Run: headless pygame with SDL's dummy video driver; simulated clock (each Clock.tick advances the game by its frame time, no real sleeping); random seed 0; keys injected as events and as key.get_pressed() state; mouse plan: one left click at the window centre at the start of phase 2, then a move to the lower-right quarter at the start of phase 3.
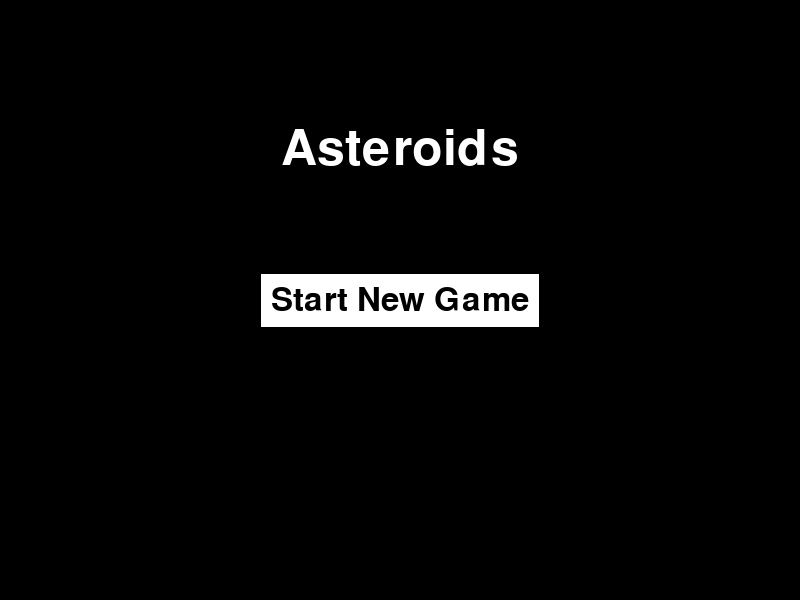
Frame 1 of 4 · flips 1–60 · no input
Frame 2 of 4 · flips 61–180 · clicked the window centre · tapped SPACE, RETURN · held RIGHT (→), D · screen unchanged from frame 1, image omitted
Frame 3 of 4 · flips 181–300 · moved the mouse to the lower-right quarter · held DOWN (↓), S · screen unchanged from frame 2, image omitted
Frame 4 of 4 · flips 301–420 · held LEFT (←), A, UP (↑), W · screen unchanged from frame 3, image omitted

The pygame program that drew these frames:

import pygame
import sys

pygame.init()

SCREEN_WIDTH = 800
SCREEN_HEIGHT = 600

BLACK = (0, 0, 0)
WHITE = (255, 255, 255)

screen = pygame.display.set_mode((SCREEN_WIDTH, SCREEN_HEIGHT), pygame.RESIZABLE)
pygame.display.set_caption("Asteroids")

font = pygame.font.Font(None, 74)
button_font = pygame.font.Font(None, 48)

title_text = font.render("Asteroids", True, WHITE)
title_rect = title_text.get_rect(center=(SCREEN_WIDTH // 2, SCREEN_HEIGHT // 4))

button_text = button_font.render("Start New Game", True, BLACK)
button_rect = button_text.get_rect(center=(SCREEN_WIDTH // 2, SCREEN_HEIGHT // 2))

button_bg = pygame.Surface((button_rect.width + 20, button_rect.height + 20))
button_bg.fill(WHITE)
button_bg_rect = button_bg.get_rect(center=button_rect.center)

running = True
while running:
    for event in pygame.event.get():
        if event.type == pygame.QUIT:
            running = False
        elif event.type == pygame.MOUSEBUTTONDOWN:
            mouse_pos = event.pos
            if button_bg_rect.collidepoint(mouse_pos):
                print("Starting new game...")
                # Here I will add the code to start the game
        elif event.type == pygame.VIDEORESIZE:
            # Handling the window resizing
            SCREEN_WIDTH, SCREEN_HEIGHT = event.size
            screen = pygame.display.set_mode((SCREEN_WIDTH, SCREEN_HEIGHT), pygame.RESIZABLE)
            title_rect.center = (SCREEN_WIDTH // 2, SCREEN_HEIGHT // 4)
            button_rect.center = (SCREEN_WIDTH // 2, SCREEN_HEIGHT // 2)
            button_bg_rect.center = button_rect.center

    screen.fill(BLACK)

    screen.blit(title_text, title_rect)

    screen.blit(button_bg, button_bg_rect)

    screen.blit(button_text, button_rect)

    pygame.display.flip()

pygame.quit()
sys.exit()
